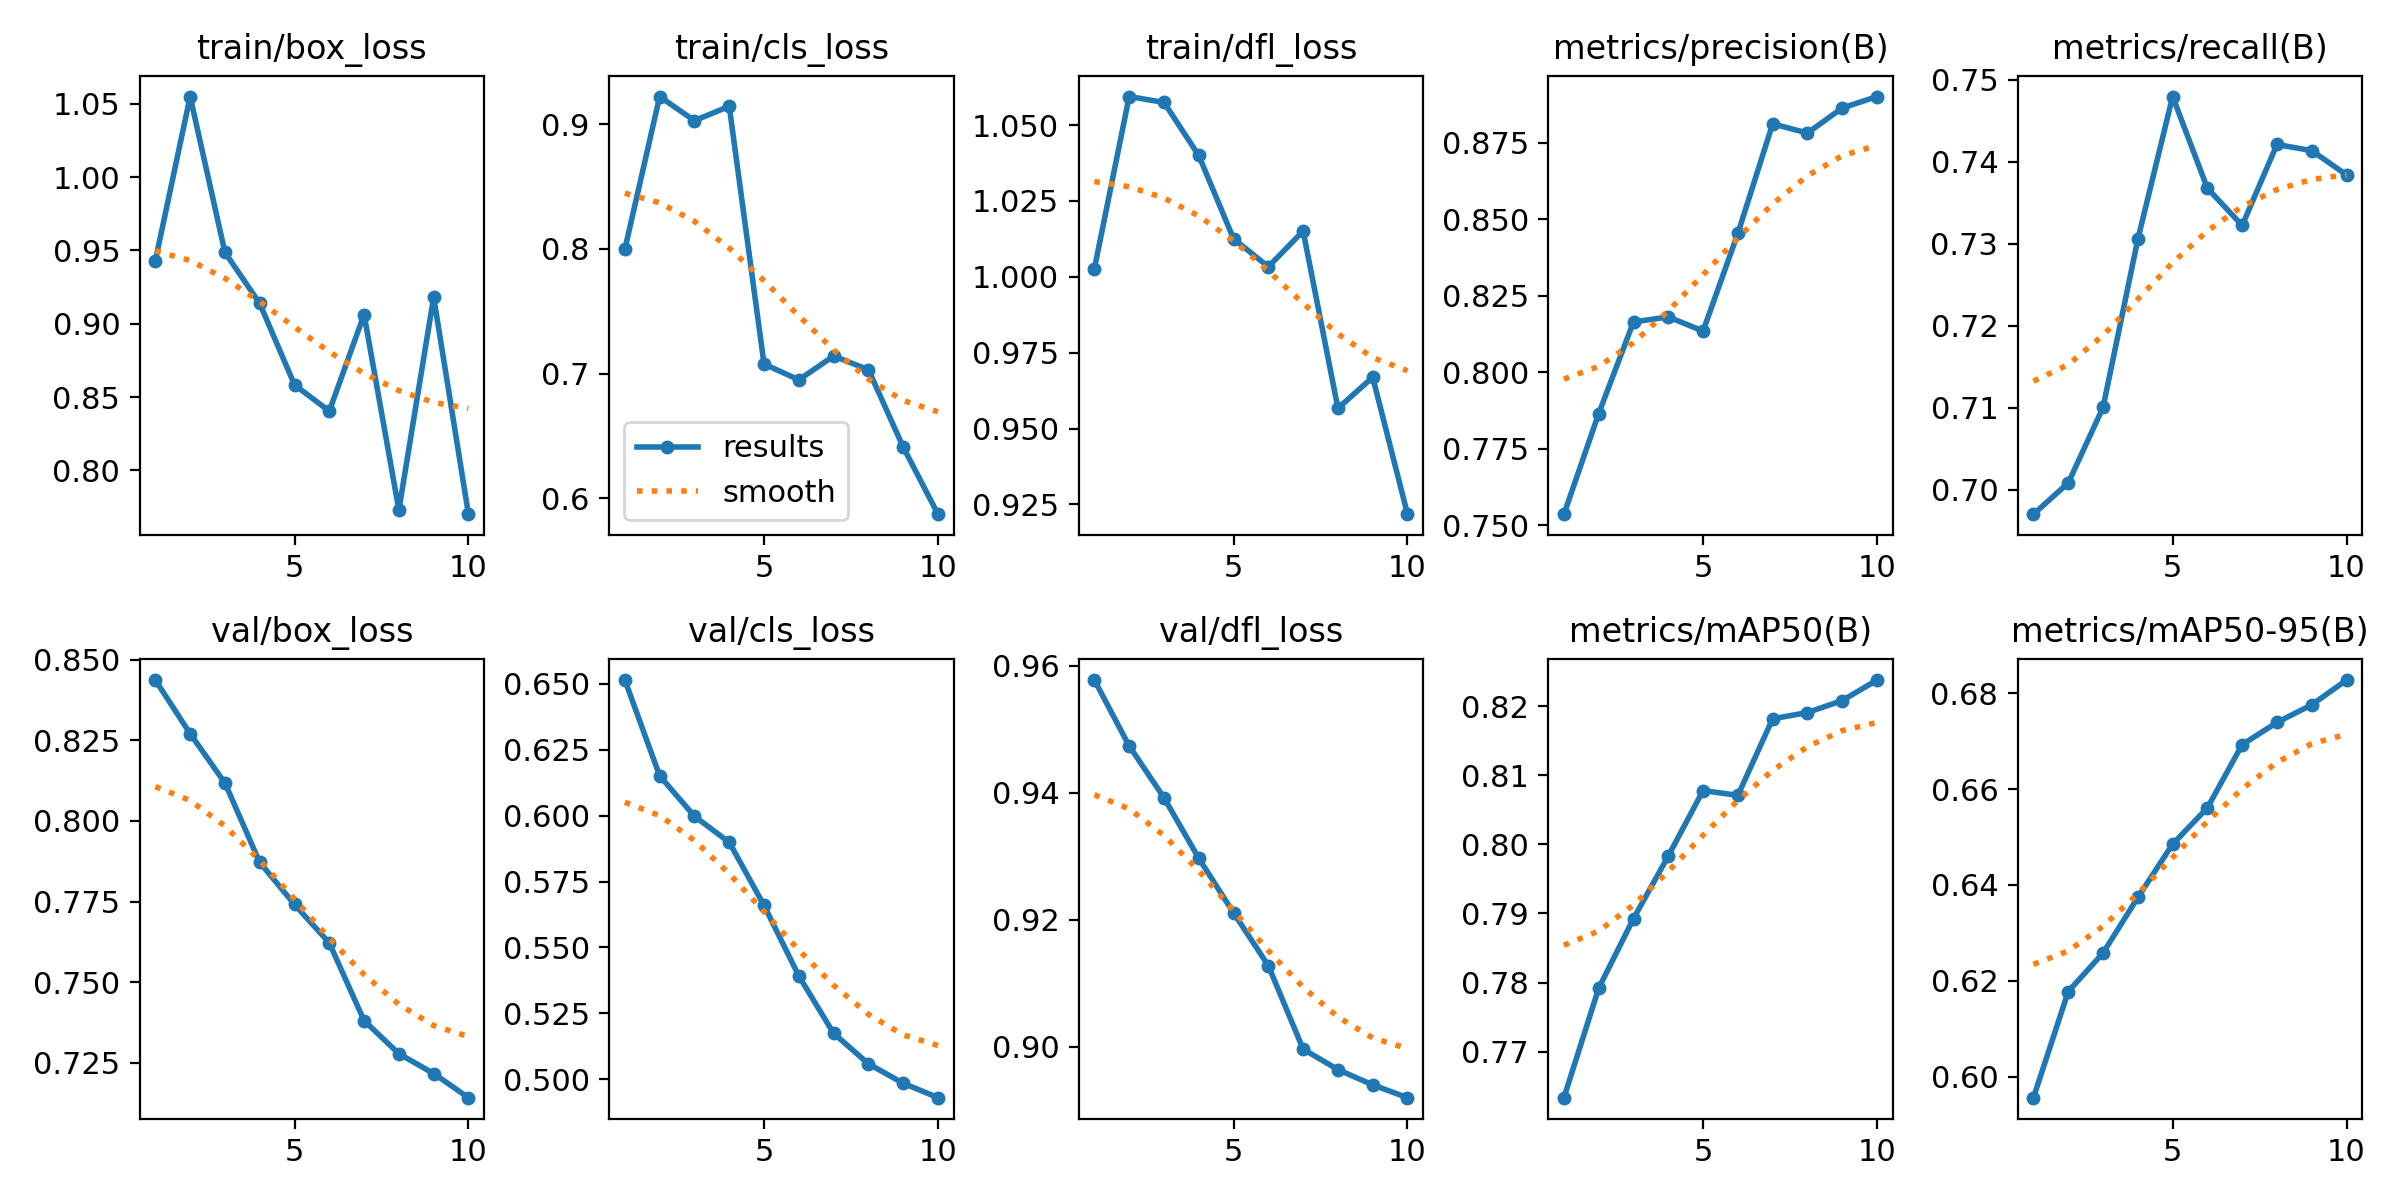

Values plotted in this chart, from the file beside it:
epoch, time, train/box_loss, train/cls_loss, train/dfl_loss, metrics/precision(B), metrics/recall(B), metrics/mAP50(B), metrics/mAP50-95(B), val/box_loss, val/cls_loss, val/dfl_loss, lr/pg0, lr/pg1, lr/pg2
1, 9.342, 0.943, 0.7997, 1.003, 0.7536, 0.697, 0.7633, 0.5957, 0.8437, 0.6514, 0.9577, 8.33e-06, 8.33e-06, 8.33e-06
2, 13.39, 1.055, 0.9221, 1.059, 0.7865, 0.7008, 0.7792, 0.6178, 0.827, 0.6151, 0.9474, 1.60829e-05, 1.60829e-05, 1.60829e-05
3, 17.18, 0.9487, 0.9027, 1.057, 0.8164, 0.71, 0.7893, 0.6258, 0.8117, 0.5997, 0.9392, 2.19507e-05, 2.19507e-05, 2.19507e-05
4, 21.04, 0.9138, 0.9143, 1.04, 0.8181, 0.7305, 0.7983, 0.6374, 0.7871, 0.5899, 0.9297, 2.59337e-05, 2.59337e-05, 2.59337e-05
5, 24.85, 0.8583, 0.7076, 1.013, 0.8135, 0.748, 0.8078, 0.6485, 0.7741, 0.5659, 0.9211, 2.80316e-05, 2.80316e-05, 2.80316e-05
6, 28.65, 0.8403, 0.695, 1.003, 0.8454, 0.7368, 0.8071, 0.6561, 0.7622, 0.5392, 0.9128, 2.82447e-05, 2.82447e-05, 2.82447e-05
7, 32.44, 0.9062, 0.714, 1.015, 0.8811, 0.7322, 0.8182, 0.6693, 0.7381, 0.5174, 0.8996, 2.65727e-05, 2.65727e-05, 2.65727e-05
8, 36.14, 0.7729, 0.7031, 0.9567, 0.8781, 0.7421, 0.8191, 0.6739, 0.7278, 0.5059, 0.8964, 2.30158e-05, 2.30158e-05, 2.30158e-05
9, 39.87, 0.9181, 0.6411, 0.9669, 0.8863, 0.7414, 0.8208, 0.6776, 0.7217, 0.4985, 0.894, 1.75739e-05, 1.75739e-05, 1.75739e-05
10, 43.63, 0.77, 0.5873, 0.9218, 0.8901, 0.7384, 0.8238, 0.6827, 0.7142, 0.493, 0.892, 1.02471e-05, 1.02471e-05, 1.02471e-05
